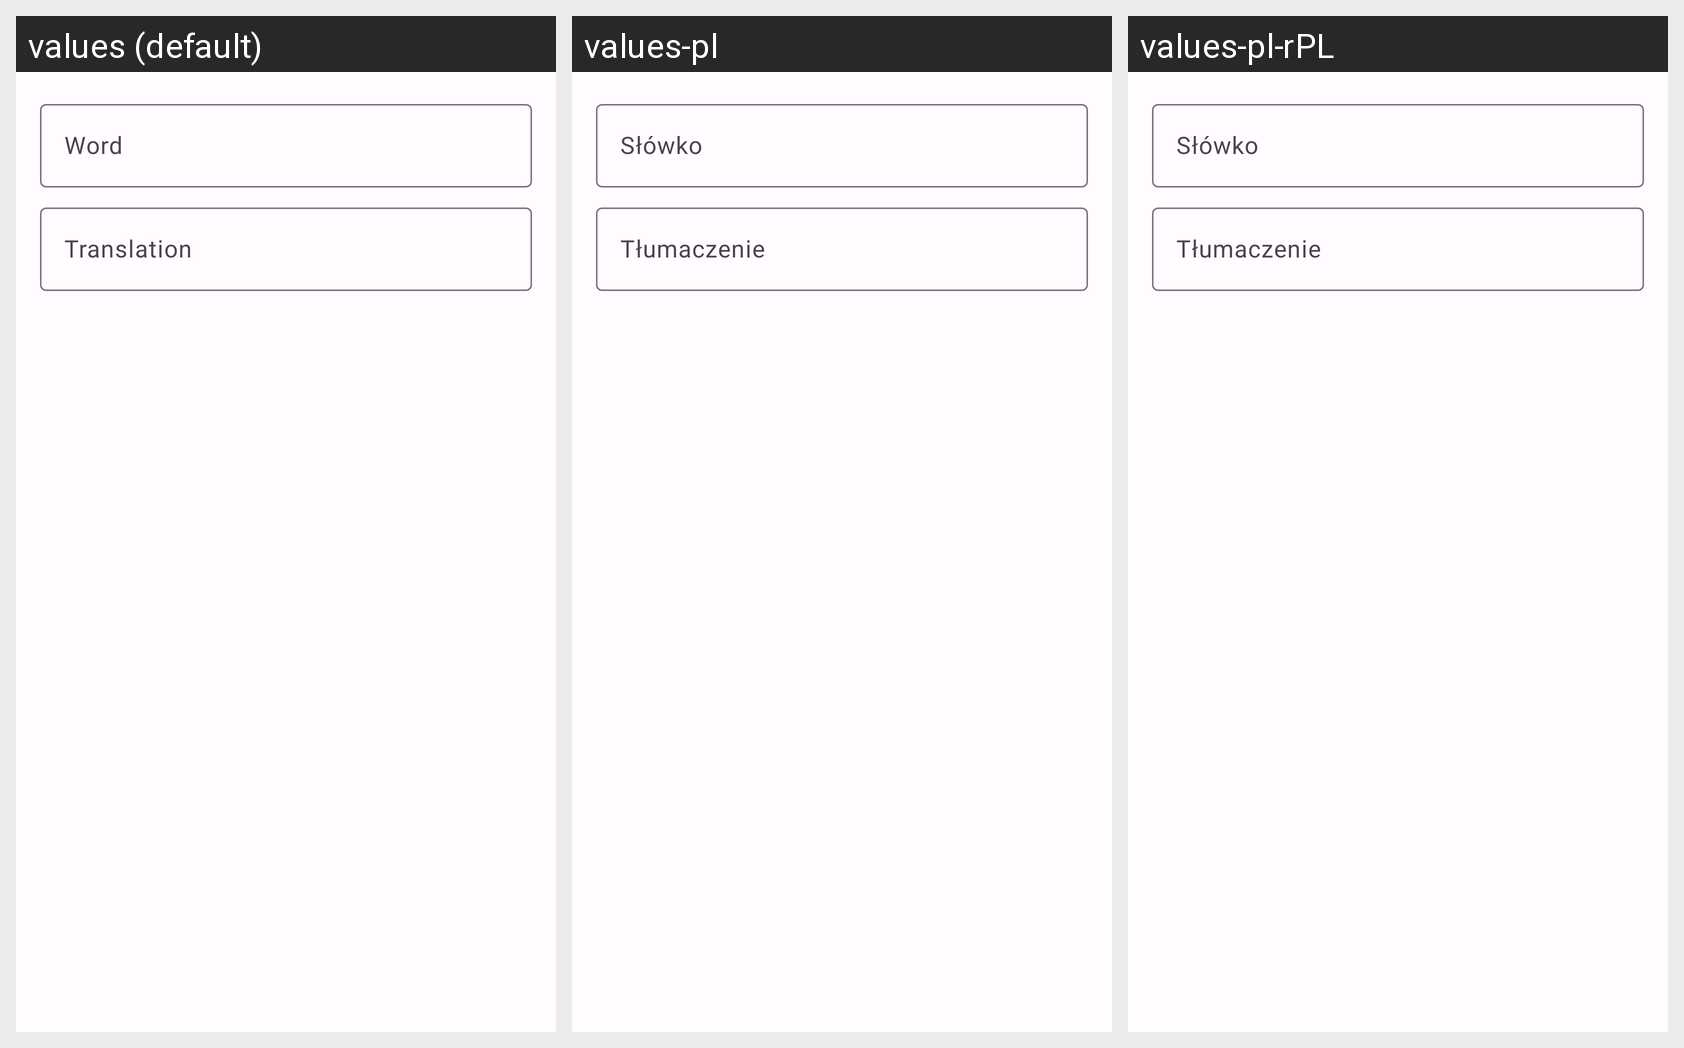

Strings drawn on this Android screen and how each of the app's shown locales translates them:
Android screen res/layout/flashcard_edit_dialog.xml rendered under 3 locales, left to right: values (default), values-pl, values-pl-rPL. Device: Nexus 5 (rendered at 1080×1920; each locale shown at half size, 540×960, under a caption strip naming it); theme AppTheme.
Strings drawn on this screen, with the default value and each locale's value (text and hints the layout hard-codes, and strings that could not be matched under every locale, appear in the picture but are not listed):

add_new_flashcard_word
  values: Word
  values-pl: Słówko
  values-pl-rPL: Słówko  [from values-pl]

add_new_flashcard_translation
  values: Translation
  values-pl: Tłumaczenie
  values-pl-rPL: Tłumaczenie  [from values-pl]
